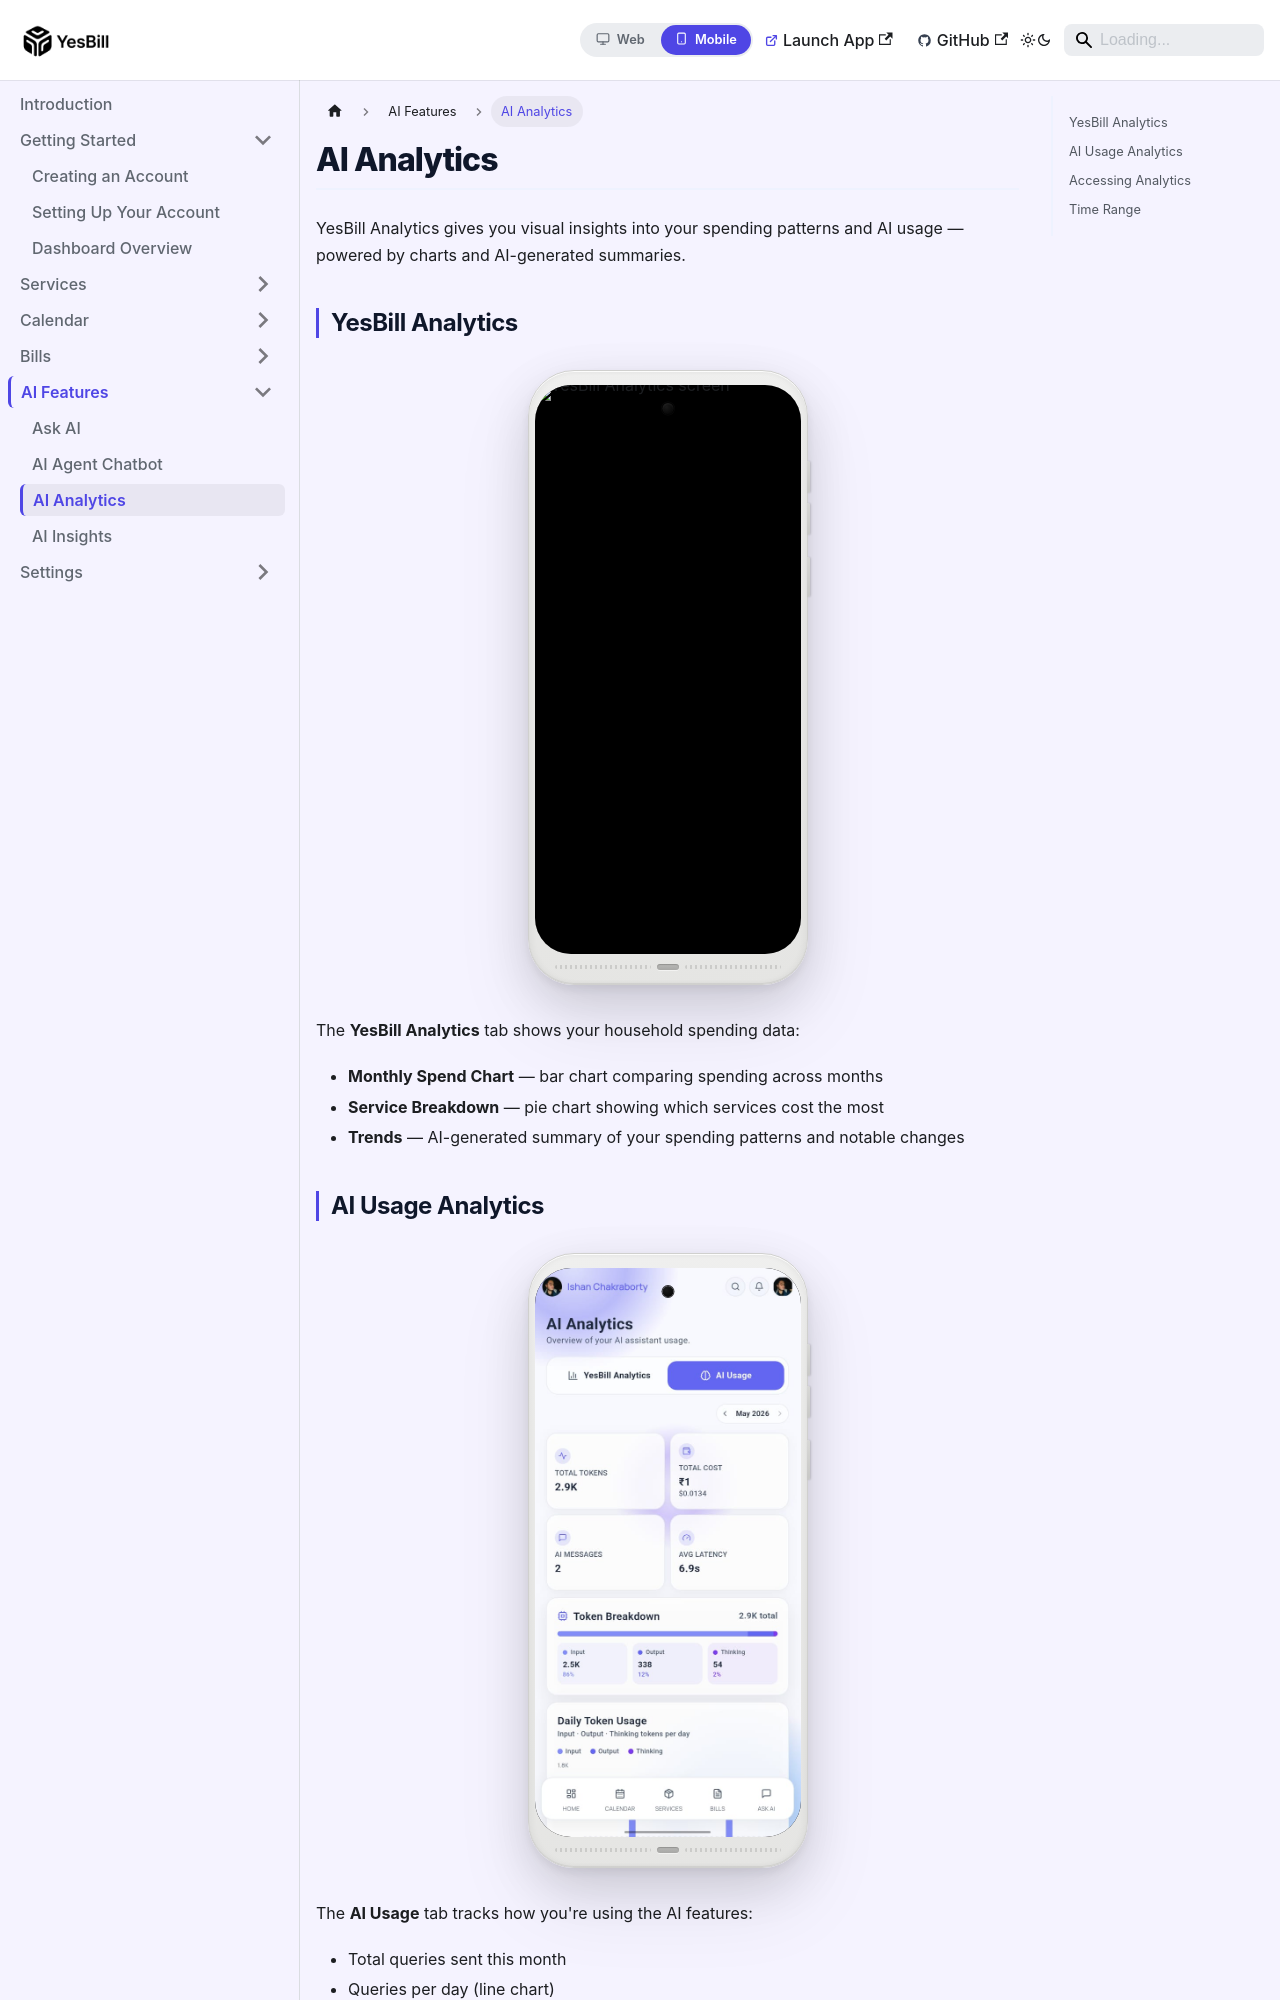

repository: Ishan96Dev/YesBill · page: docs/mobile/ai-features/analytics/index.html · generator: docusaurus

---
id: analytics
title: AI Analytics
sidebar_position: 3
displayed_sidebar: mobileSidebar
---

# AI Analytics

YesBill Analytics gives you visual insights into your spending patterns and AI usage — powered by charts and AI-generated summaries.

## YesBill Analytics

<PhoneFrame src="/img/screenshots/mobile/YesBill-Analytics-Screen-01.jpeg" alt="YesBill Analytics screen" />

The **YesBill Analytics** tab shows your household spending data:

- **Monthly Spend Chart** — bar chart comparing spending across months
- **Service Breakdown** — pie chart showing which services cost the most
- **Trends** — AI-generated summary of your spending patterns and notable changes
